2-way image classification set "datasets" from GitHub (satwiksain305/SafeTread); label vocabulary: critical, healthy.

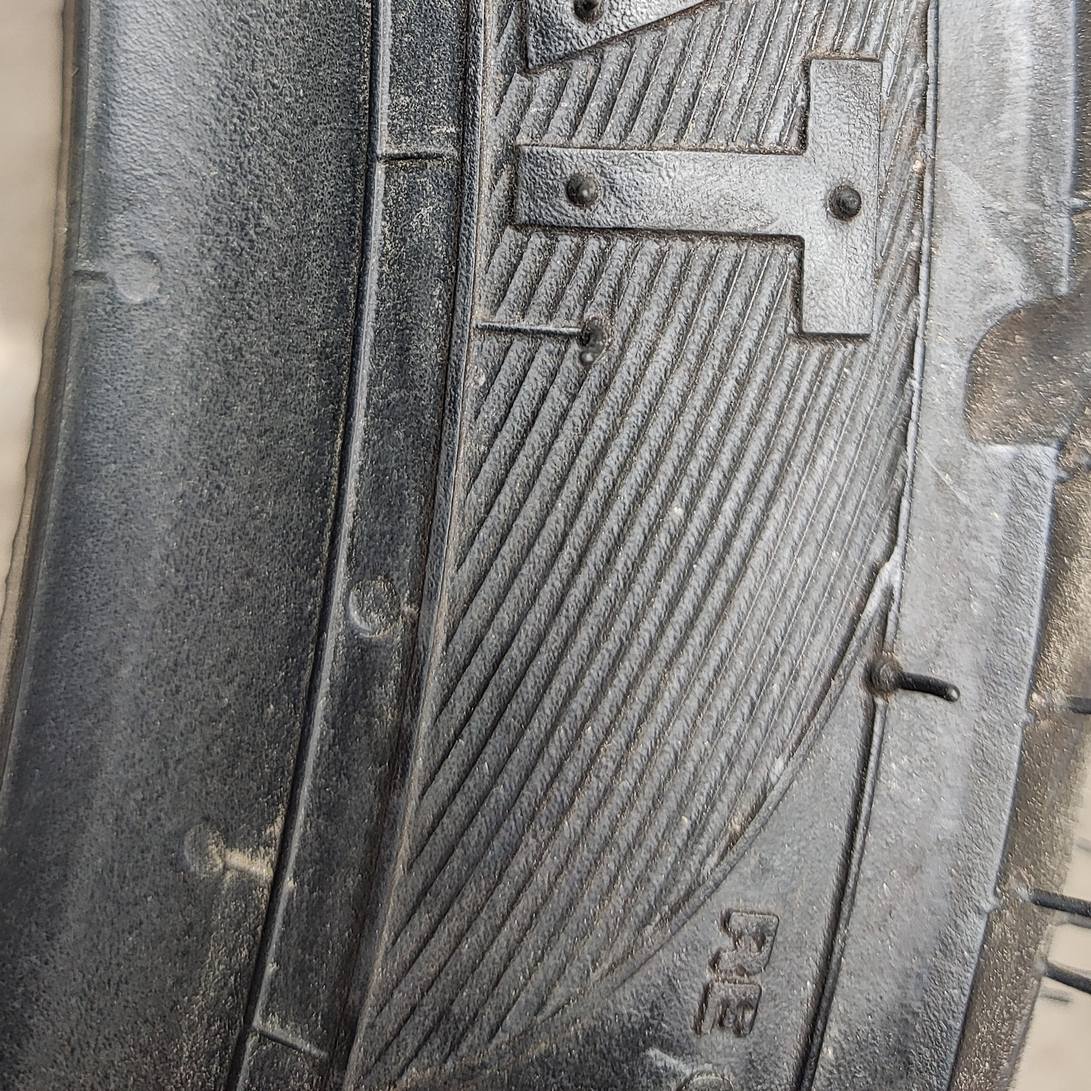
Label: healthy

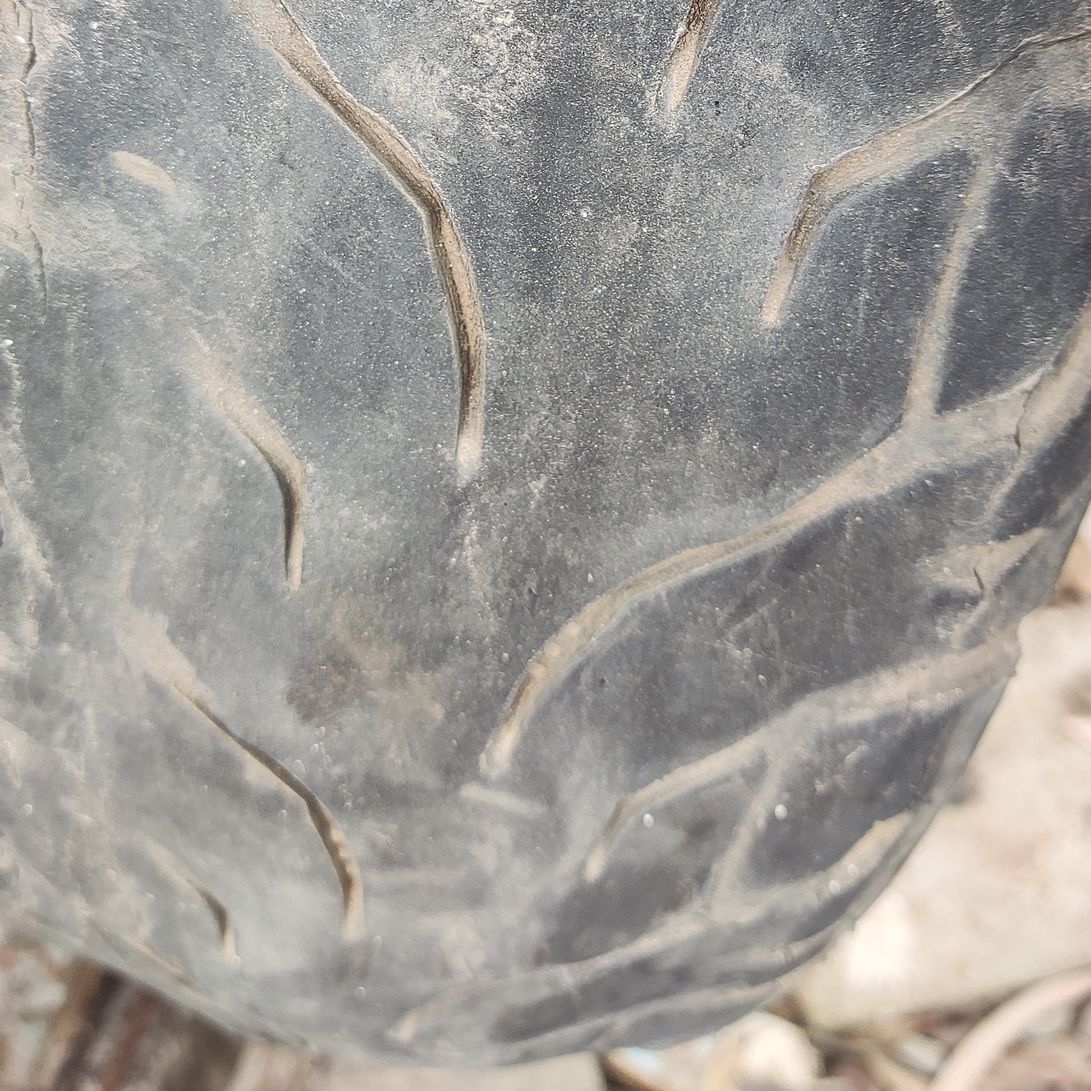
Label: critical

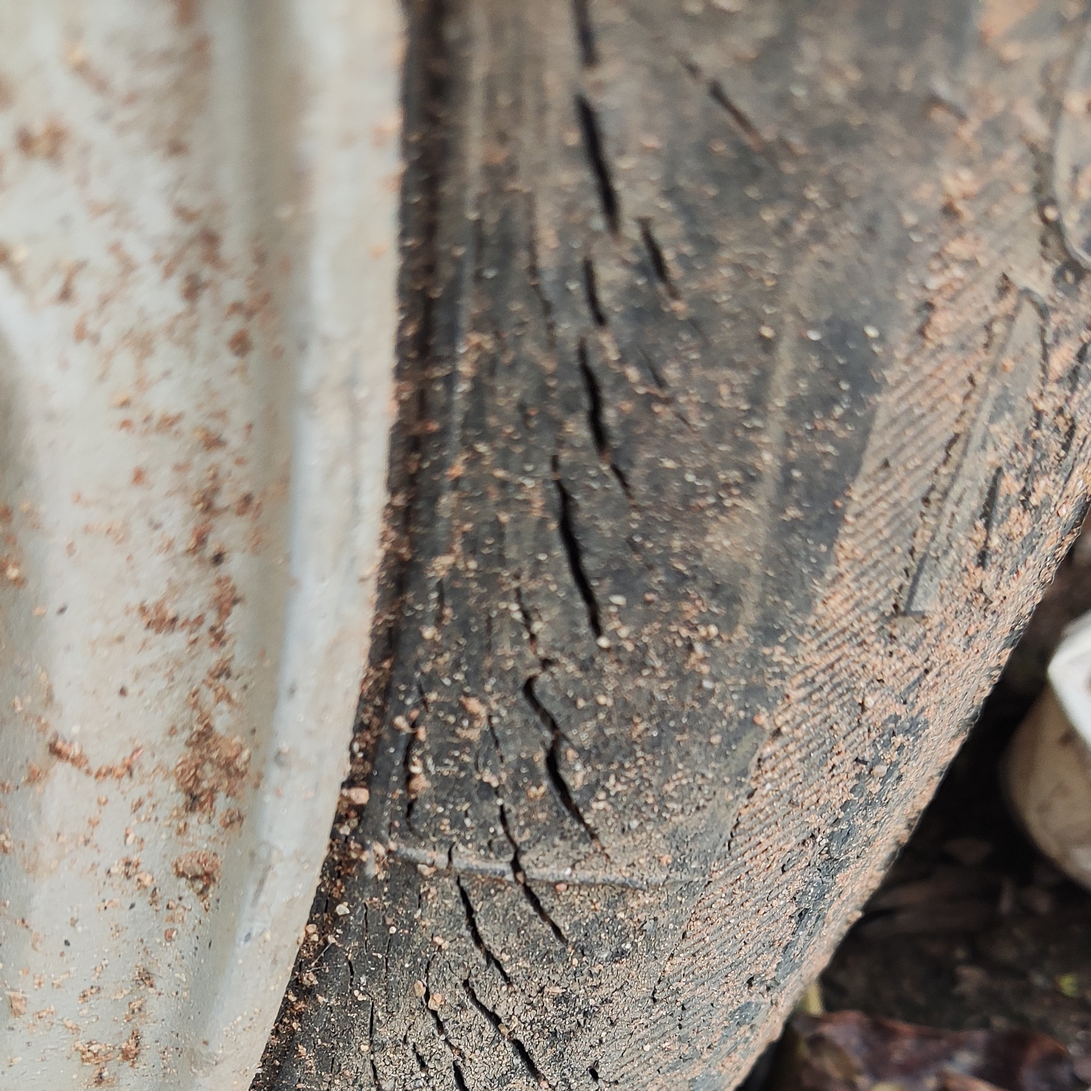
Label: critical

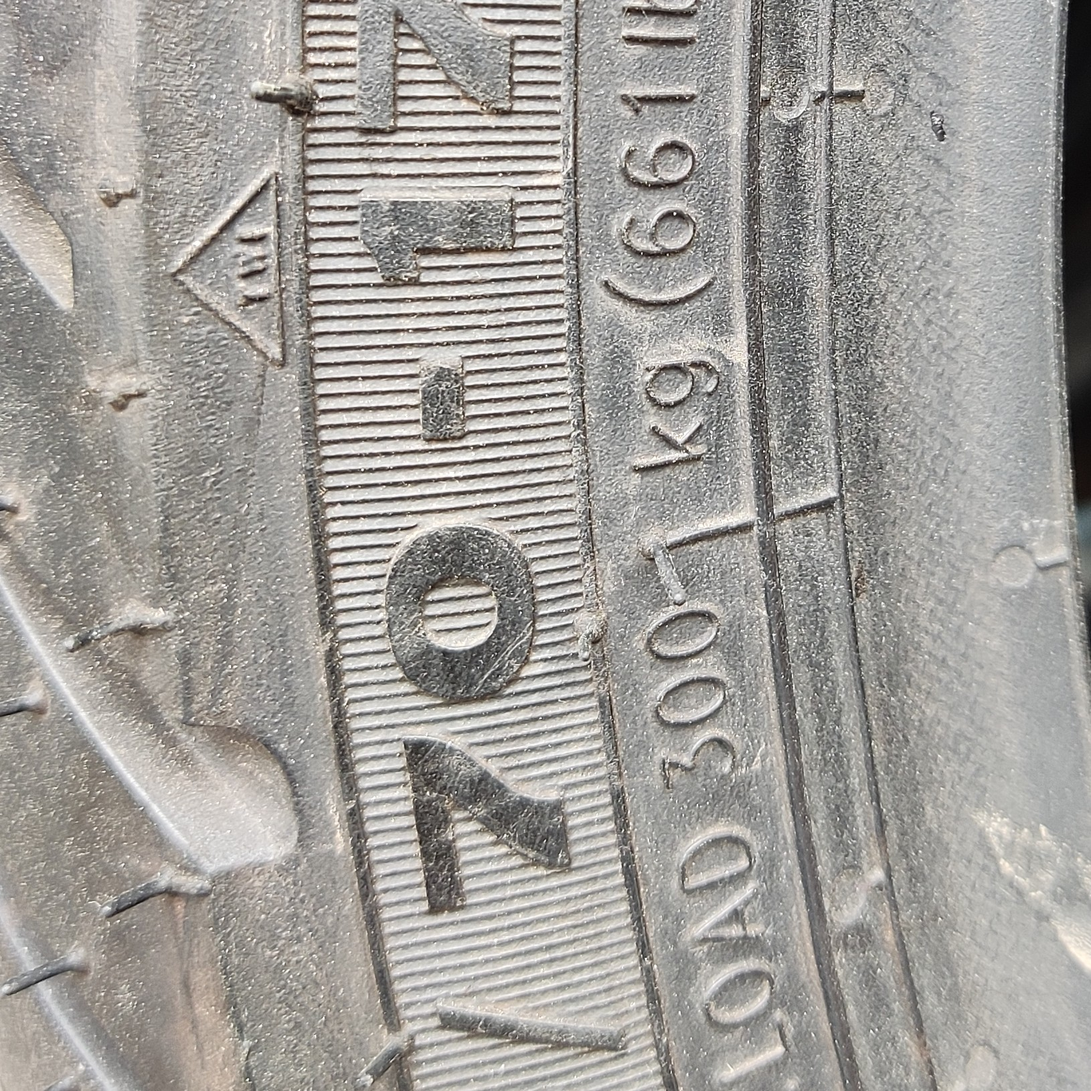
Label: healthy

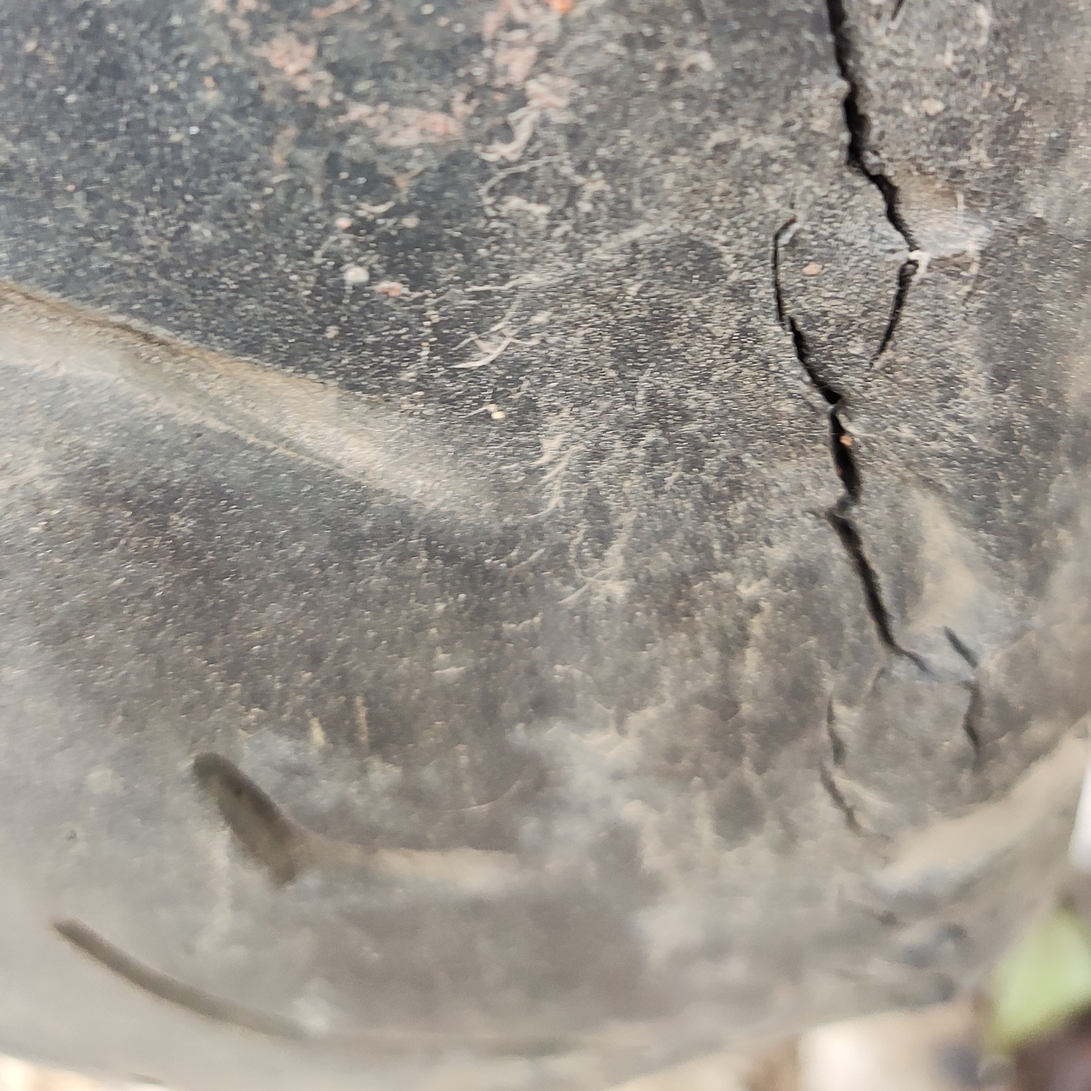
Label: critical

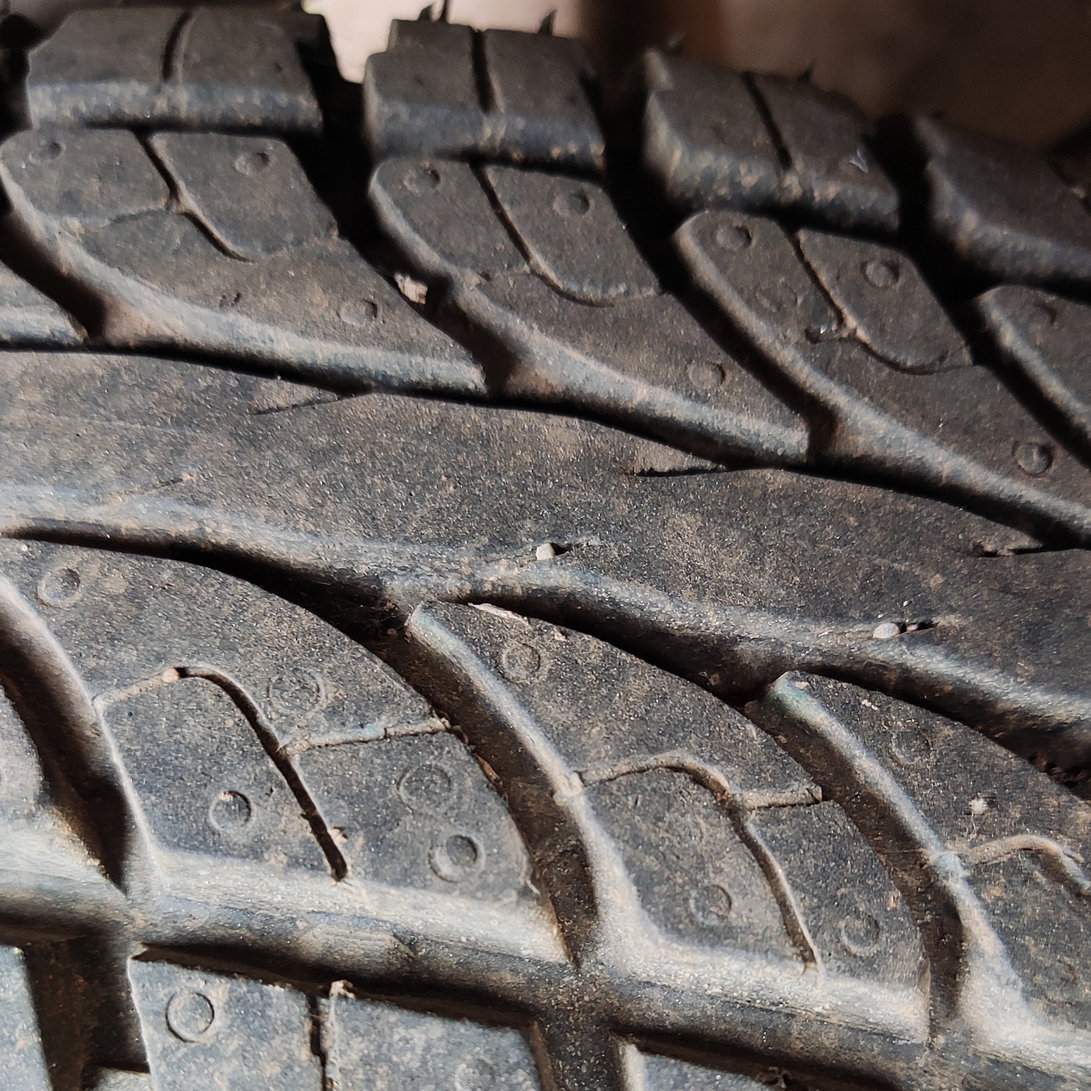
Label: healthy
